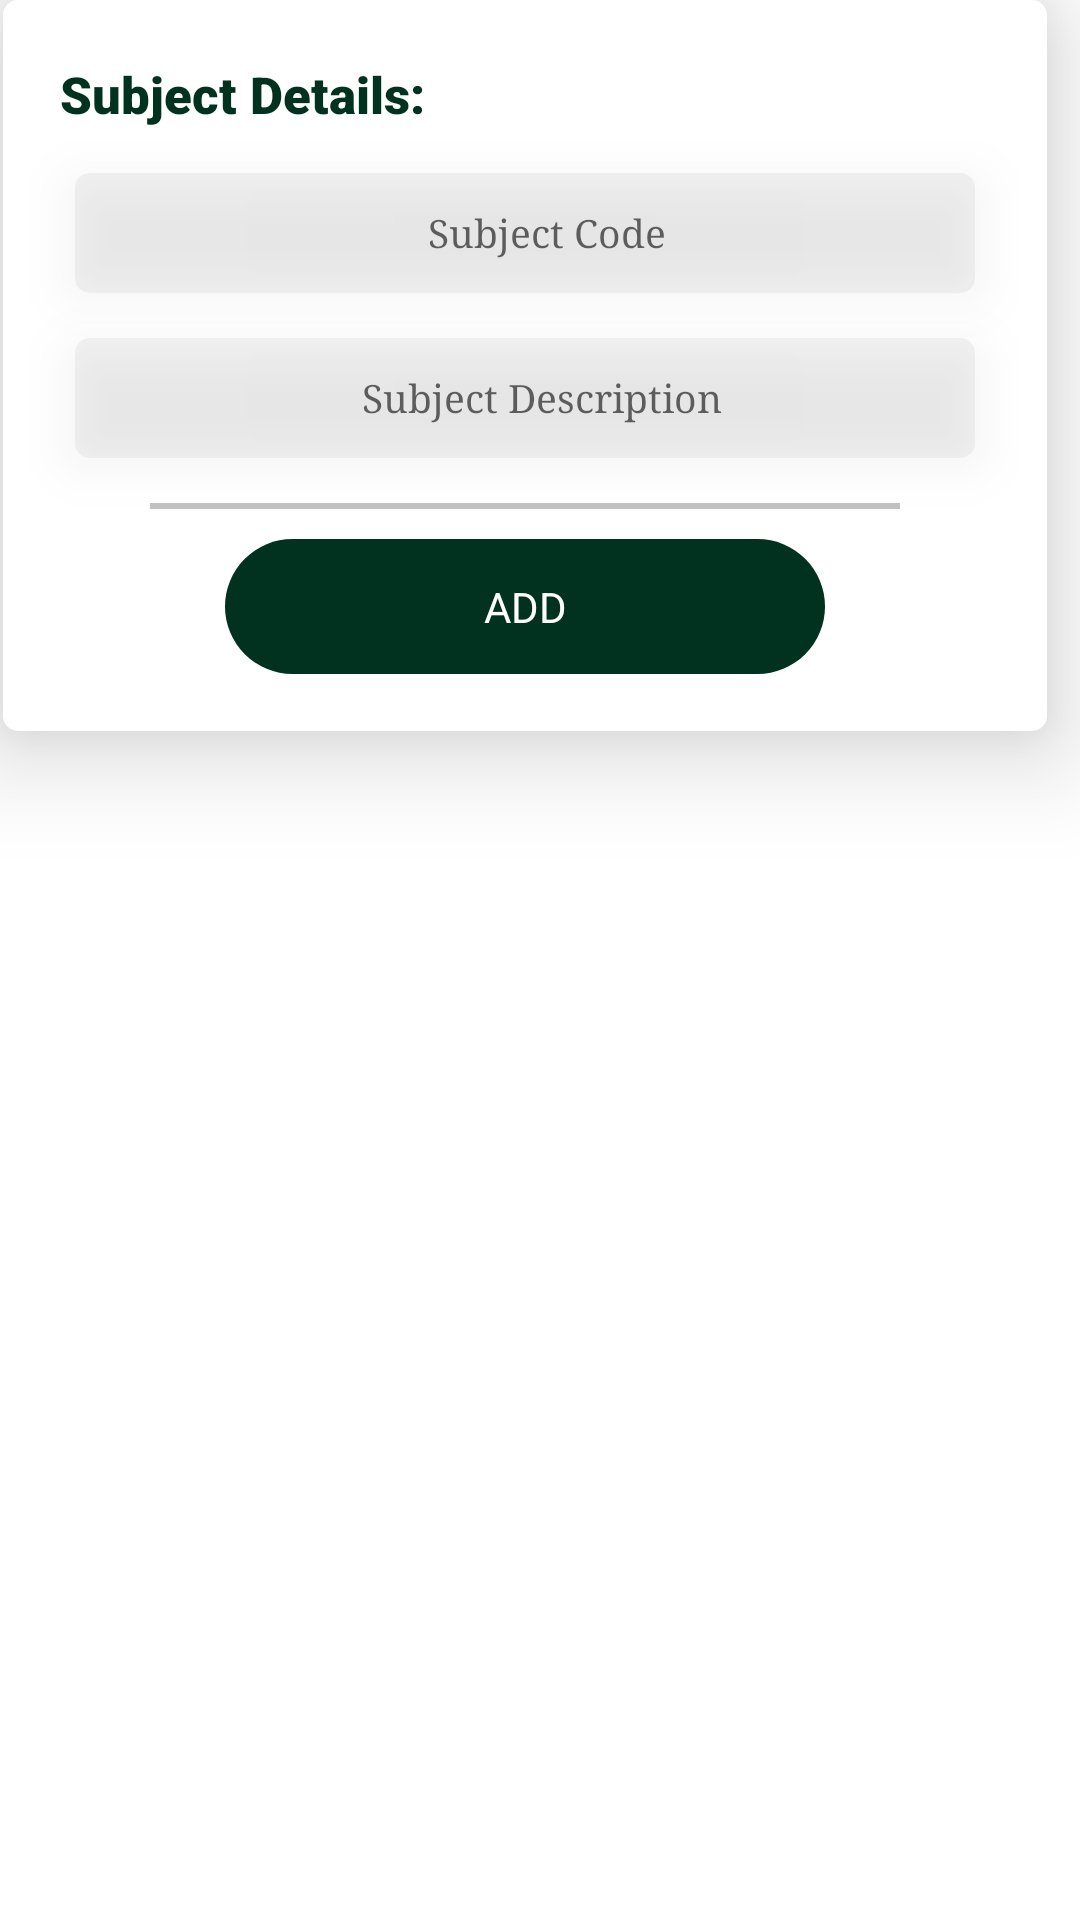

Write the Android layout XML for this screen, with the resource values it uses.
<!-- AndroidManifest.xml: application theme Theme.Eval -->
<!-- res/layout/subject_registration_layout.xml -->
<?xml version="1.0" encoding="utf-8"?>
<androidx.constraintlayout.widget.ConstraintLayout xmlns:android="http://schemas.android.com/apk/res/android"
    xmlns:app="http://schemas.android.com/apk/res-auto"
    xmlns:tools="http://schemas.android.com/tools"
    android:layout_width="wrap_content"
    android:layout_height="wrap_content"
    tools:context=".AdminSubjects">

    <LinearLayout
        android:id="@+id/ContainerRegSubj"
        android:layout_width="350dp"
        android:layout_height="wrap_content"
        android:background="@drawable/layout_menu_white"
        android:elevation="20dp"
        android:orientation="vertical"
        android:padding="10dp"
        tools:layout_editor_absoluteX="0dp"
        tools:layout_editor_absoluteY="0dp">

        <TextView
            android:id="@+id/tvLayoutTitle"
            android:layout_width="wrap_content"
            android:layout_height="wrap_content"
            android:layout_marginLeft="10dp"
            android:layout_gravity="center_horizontal"
            android:layout_marginTop="10dp"
            android:fontFamily="sans-serif"
            android:text="Edit Subject"
            android:visibility="gone"
            android:textColor="@color/basteBrown"
            android:textSize="25sp"
            android:textStyle="bold" />

        <TextView
            android:id="@+id/textView5"
            android:layout_width="wrap_content"
            android:layout_height="wrap_content"
            android:layout_marginStart="10dp"
            android:layout_marginTop="10dp"
            android:fontFamily="sans-serif-black"
            android:text="Subject Details:"
            android:textColor="@color/greenDark"
            android:textSize="17sp"
            android:textStyle="bold" />

        <LinearLayout
            android:layout_width="wrap_content"
            android:layout_height="wrap_content"
            android:layout_marginTop="10dp"
            android:orientation="horizontal" />

        <EditText
            android:id="@+id/etSubjCode"
            android:layout_width="300dp"
            android:layout_height="40dp"
            android:layout_gravity="center"
            android:layout_marginTop="5dp"
            android:background="@drawable/fields_design"
            android:elevation="10dp"
            android:ems="10"
            android:fontFamily="sans-serif"
            android:hint="@string/hintSubjectCode"
            android:textAlignment="center" />

        <TextView
            android:id="@+id/tv1"
            android:layout_width="wrap_content"
            android:layout_height="wrap_content"
            android:layout_marginStart="20dp"
            android:layout_marginTop="15dp"
            android:fontFamily="sans-serif"
            android:visibility="gone"
            android:text="Student Full Name"
            android:textColor="@color/gray"
            android:textSize="15sp"
            android:textStyle="bold" />

        <TextView
            android:id="@+id/tvCode"
            android:layout_width="wrap_content"
            android:layout_height="wrap_content"
            android:layout_marginStart="20dp"
            android:layout_marginTop="3dp"
            android:fontFamily="sans-serif"
            android:visibility="gone"
            android:text="Robles, Michol John C."
            android:textColor="@color/greenLight"
            android:textSize="20sp"
            android:textStyle="bold" />

        <EditText
            android:id="@+id/etSubjDesc"
            android:layout_width="300dp"
            android:layout_height="40dp"
            android:layout_gravity="center"
            android:layout_marginTop="15dp"
            android:background="@drawable/fields_design"
            android:elevation="10dp"
            android:ems="10"
            android:fontFamily="sans-serif"
            android:hint="@string/hintSubjectDescr"
            android:textAlignment="center" />

        <TextView
            android:id="@+id/tv2"
            android:layout_width="wrap_content"
            android:layout_height="wrap_content"
            android:layout_marginStart="20dp"
            android:layout_marginTop="15dp"
            android:visibility="gone"
            android:fontFamily="sans-serif"
            android:text="Student Full Name"
            android:textColor="@color/gray"
            android:textSize="15sp"
            android:textStyle="bold" />

        <TextView
            android:id="@+id/tvDescription"
            android:layout_width="wrap_content"
            android:layout_height="wrap_content"
            android:layout_marginStart="20dp"
            android:layout_marginTop="3dp"
            android:layout_marginBottom="10dp"
            android:visibility="gone"
            android:fontFamily="sans-serif"
            android:text="Robles, Michol John C."
            android:textColor="@color/greenLight"
            android:textSize="20sp"
            android:textStyle="bold" />


        <View
            android:id="@+id/view1"
            android:layout_width="250dp"
            android:layout_height="2dp"
            android:layout_gravity="center"
            android:layout_marginTop="15dp"
            android:background="@color/gray"
            app:layout_constraintEnd_toEndOf="parent"
            app:layout_constraintHorizontal_bias="0.0"
            app:layout_constraintStart_toStartOf="parent"
            app:layout_constraintTop_toBottomOf="@+id/btnLogin" />

        <Button
            android:id="@+id/btnAdd"
            android:layout_width="200dp"
            android:layout_height="45dp"
            android:layout_gravity="center"
            android:layout_marginTop="10dp"
            android:layout_marginBottom="10dp"
            android:background="@drawable/button_rounded"
            android:backgroundTint="@null"
            android:fontFamily="sans-serif"
            android:text="Add"
            android:textColor="@color/white"
            app:backgroundTint="@null" />

        <Button
            android:id="@+id/btnSubjUpdate"
            android:layout_width="200dp"
            android:layout_height="45dp"
            android:layout_gravity="center"
            android:layout_marginTop="10dp"
            android:background="@drawable/button_rectangle"
            android:backgroundTint="@null"
            android:fontFamily="sans-serif"
            android:text="Update"
            android:textColor="@color/white"
            android:visibility="gone"
            app:backgroundTint="@null" />


    </LinearLayout>


</androidx.constraintlayout.widget.ConstraintLayout>
<!-- resources referenced by this layout -->
<resources>
  <color name="basteBrown">#d4c486</color>
  <color name="gray">#c1c1c1</color>
  <color name="greenDark">#01321f</color>
  <color name="greenLight">#344a19</color>
  <color name="white">#FFFFFFFF</color>
  <!-- drawable button_rectangle (drawable) -->
  <?xml version="1.0" encoding="utf-8"?>
  <ripple xmlns:android="http://schemas.android.com/apk/res/android"
      android:color="@color/greenDark">
  
      <item>
          <shape xmlns:android="http://schemas.android.com/apk/res/android" android:shape="rectangle">
              <solid android:color="@color/greenDark"/>
  
              
              <corners android:radius="10dp" />
  
          </shape>
      </item>
  
  </ripple>
  <!-- drawable button_rounded (drawable) -->
  <?xml version="1.0" encoding="utf-8"?>
  <ripple xmlns:android="http://schemas.android.com/apk/res/android"
      android:color="@color/greenDark">
  
      <item>
          <shape xmlns:android="http://schemas.android.com/apk/res/android" android:shape="rectangle">
                              <solid android:color="@color/greenDark"/>
  
  
              <corners android:radius="40dp" />
  
          </shape>
      </item>
  
  </ripple>
  <!-- drawable fields_design (drawable) -->
  <?xml version="1.0" encoding="utf-8"?>
  <shape xmlns:android="http://schemas.android.com/apk/res/android">
  
      <solid android:color="#50D3D3D3"/>
  
      <corners android:radius="5dp"/>
      <padding android:left="15dp" android:top="0dp" android:right="0dp" android:bottom="0dp" />
  
  </shape>
  <!-- drawable layout_menu_white (drawable) -->
  <?xml version="1.0" encoding="utf-8"?>
  <layer-list xmlns:android="http://schemas.android.com/apk/res/android">
  
      <item android:right="1dp" android:left="1dp" android:bottom="1dp">
          <shape>
              <solid android:color="@color/white"></solid>
  
              <corners android:radius="5dp"/>
          </shape>
      </item>
  
  
  </layer-list>
  <string name="hintSubjectCode"><font face="serif" size="13">Subject Code</font></string>
  <string name="hintSubjectDescr"><font face="serif" size="13">Subject Description </font></string>
  <style name="Theme.Eval" parent="Theme.MaterialComponents.Light.NoActionBar">
          
          <item name="colorPrimary">@color/purple_500</item>
          <item name="colorPrimaryVariant">@color/purple_700</item>
          <item name="colorOnPrimary">@color/white</item>
          
          <item name="colorSecondary">@color/teal_200</item>
          <item name="colorSecondaryVariant">@color/teal_700</item>
          <item name="colorOnSecondary">@color/black</item>
          
          <item name="android:statusBarColor">?attr/colorPrimaryVariant</item>
          
      </style>
  <color name="purple_500">#FF6200EE</color>
  <color name="purple_700">#FF3700B3</color>
  <color name="teal_200">#FF03DAC5</color>
  <color name="teal_700">#FF018786</color>
  <color name="black">#FF000000</color>
</resources>
